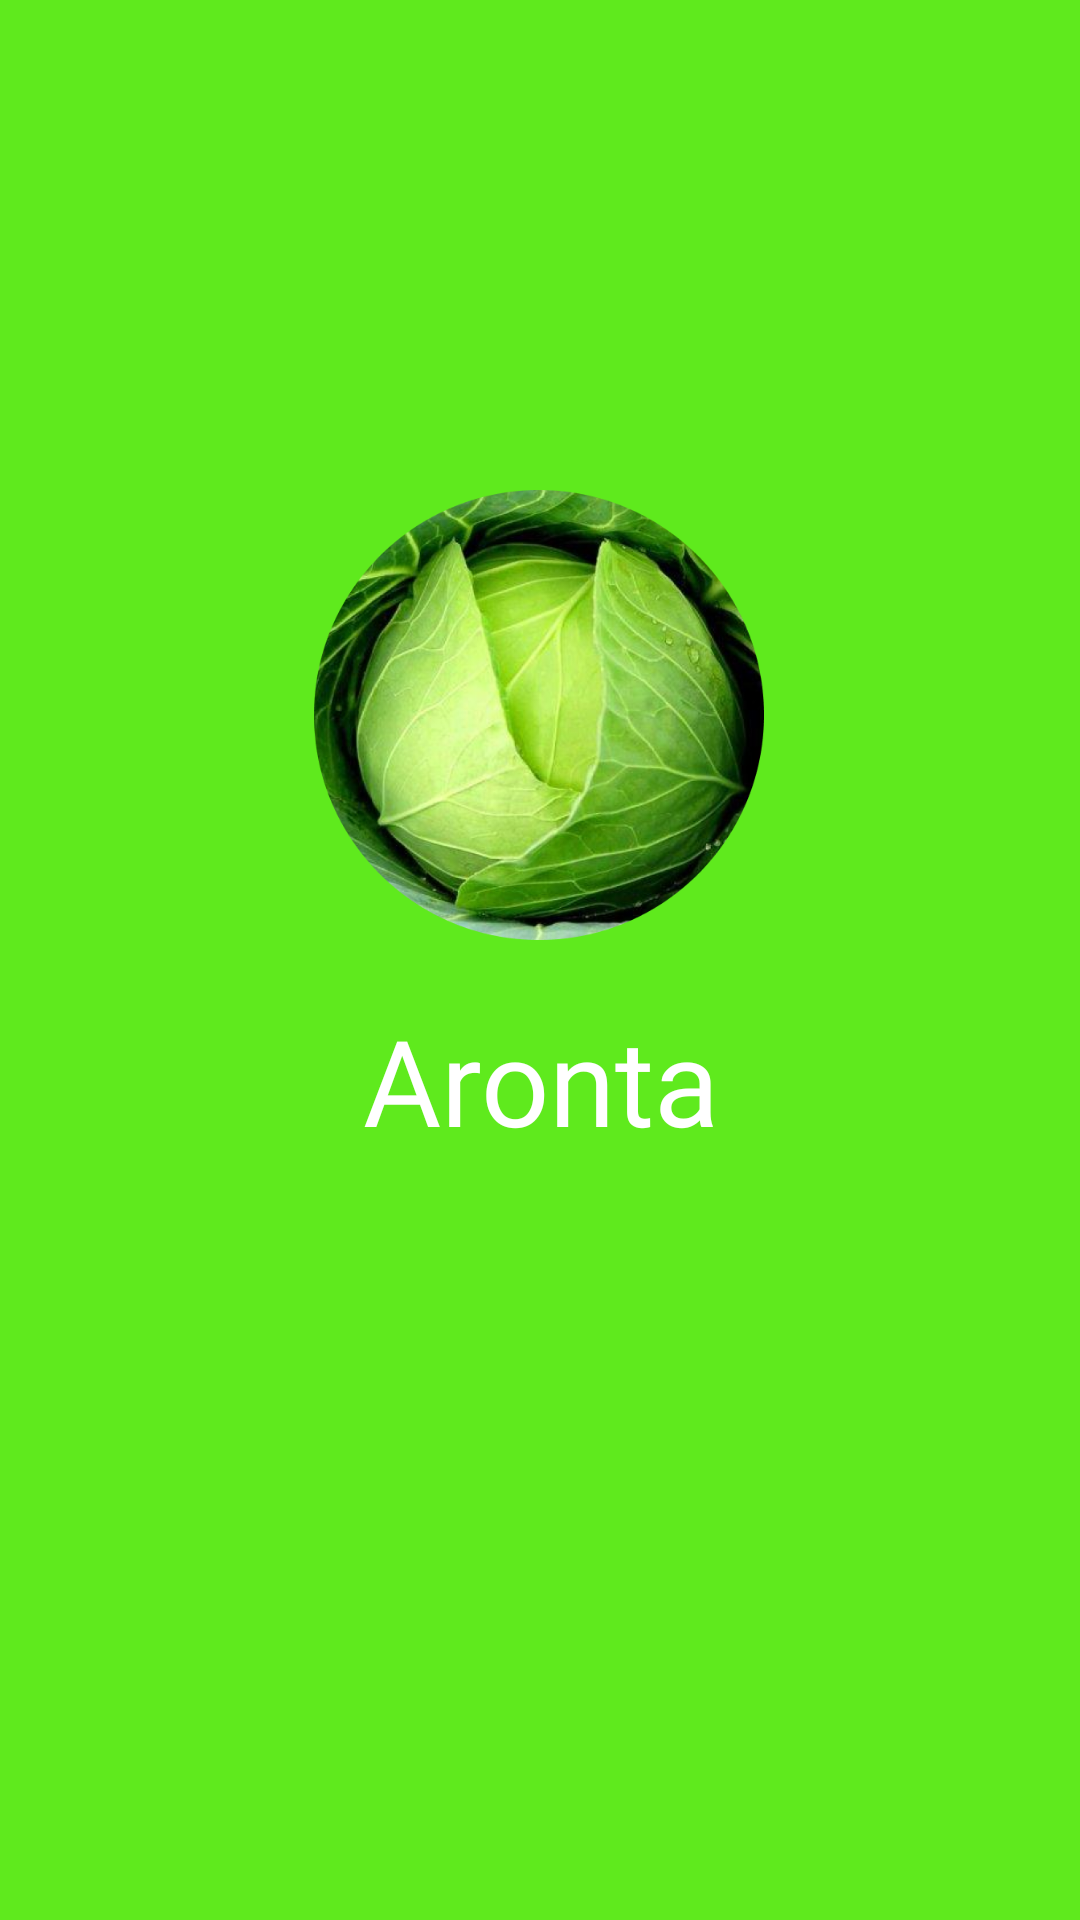

Reconstruct the res/layout file that produces this screen, plus the resources it refers to.
<!-- AndroidManifest.xml: application theme Theme.Aronta -->
<!-- res/layout/activity_splashscreen.xml -->
<?xml version="1.0" encoding="utf-8"?>
<androidx.constraintlayout.widget.ConstraintLayout
    xmlns:android="http://schemas.android.com/apk/res/android"
    xmlns:app="http://schemas.android.com/apk/res-auto"
    android:layout_width="match_parent"
    android:layout_height="match_parent"
    android:background="@color/green">

    <ImageView
        android:id="@+id/imageView2"
        android:layout_width="150dp"
        android:layout_height="150dp"
        android:src="@drawable/logo"
        app:layout_constraintBottom_toBottomOf="parent"
        app:layout_constraintEnd_toEndOf="parent"
        app:layout_constraintHorizontal_bias="0.498"
        app:layout_constraintStart_toStartOf="parent"
        app:layout_constraintTop_toTopOf="parent"
        app:layout_constraintVertical_bias="0.333" />

    <TextView
        android:layout_width="match_parent"
        android:layout_height="wrap_content"
        android:text="Aronta"
        android:textColor="@color/white"
        android:textSize="40sp"
        android:fontFamily="@font/poppins_regular"
        android:textAlignment="center"
        android:layout_marginTop="20dp"
        app:layout_constraintEnd_toEndOf="parent"
        app:layout_constraintStart_toStartOf="parent"
        app:layout_constraintTop_toBottomOf="@+id/imageView2" />


</androidx.constraintlayout.widget.ConstraintLayout>
<!-- resources referenced by this layout -->
<resources>
  <color name="green">#5FEA1D</color>
  <color name="white">#FFFFFFFF</color>
  <!-- drawable logo: png bitmap (drawable, 417329 bytes) -->
  <style name="Theme.Aronta" parent="Theme.MaterialComponents.DayNight.NoActionBar">
          
          <item name="colorPrimary">@color/blue</item>
          <item name="colorPrimaryVariant">@color/green</item>
          <item name="colorOnPrimary">@color/white</item>
          
          <item name="colorSecondary">@color/teal_200</item>
          <item name="colorSecondaryVariant">@color/teal_700</item>
          <item name="colorOnSecondary">@color/black</item>
          
          <item name="android:statusBarColor" tools:targetApi="l">?attr/colorPrimaryVariant</item>
          
      </style>
  <color name="blue">#6C8AF3</color>
  <color name="teal_200">#FF03DAC5</color>
  <color name="teal_700">#FF018786</color>
  <color name="black">#FF000000</color>
</resources>
